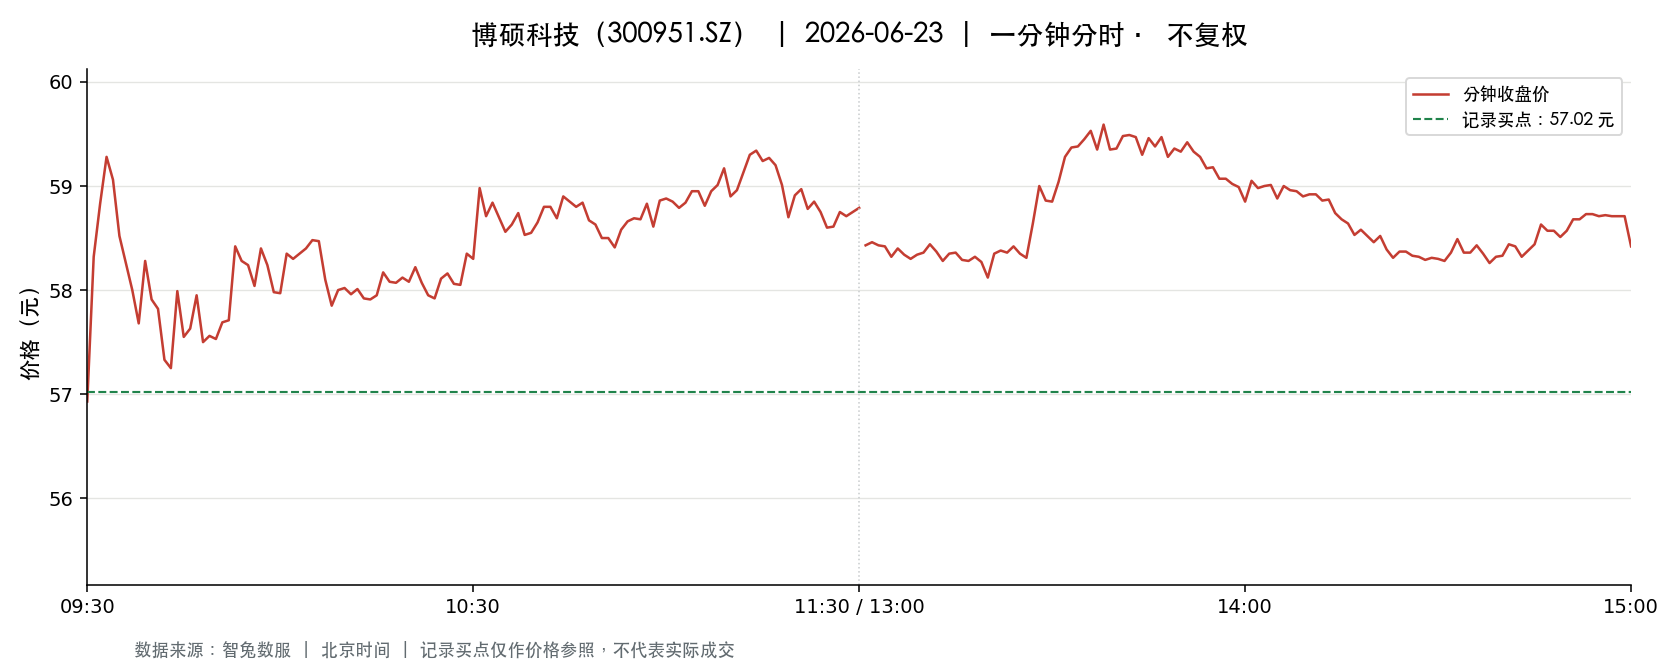

Source data for this figure (header and first rows):
t, o, h, l, c, v, a, pc, sf
2026-06-23 09:30:00, 56.93, 56.93, 56.93, 56.93, 1222, 6956846, 58.28, 0.0
2026-06-23 09:31:00, 57.02, 59.0, 56.53, 58.32, 3542, 20470556, 56.93, 0.0
2026-06-23 09:32:00, 58.73, 59.16, 58.17, 58.83, 3235, 18948674, 58.32, 0.0
2026-06-23 09:33:00, 58.95, 59.51, 58.38, 59.28, 2494, 14688631, 58.83, 0.0
2026-06-23 09:34:00, 59.34, 59.35, 58.84, 59.06, 2293, 13563166, 59.28, 0.0
2026-06-23 09:35:00, 59.06, 59.06, 58.52, 58.52, 2215, 13023811, 59.06, 0.0
2026-06-23 09:36:00, 58.4, 58.4, 58.18, 58.26, 1167, 6809855, 58.52, 0.0
2026-06-23 09:37:00, 58.26, 58.65, 58.0, 58.0, 716.0, 4179960, 58.26, 0.0
2026-06-23 09:38:00, 57.96, 58.06, 57.63, 57.68, 1442, 8337274, 58.0, 0.0
2026-06-23 09:39:00, 57.72, 58.3, 57.7, 58.28, 941.0, 5443590, 57.68, 0.0
2026-06-23 09:40:00, 58.26, 58.27, 57.73, 57.91, 1081, 6275829, 58.28, 0.0
2026-06-23 09:41:00, 57.9, 58.12, 57.81, 57.82, 616.0, 3564947, 57.91, 0.0
2026-06-23 09:42:00, 57.81, 57.81, 57.33, 57.33, 1585, 9115570, 57.82, 0.0
2026-06-23 09:43:00, 57.23, 57.53, 57.23, 57.25, 1327, 7606228, 57.33, 0.0
2026-06-23 09:44:00, 57.6, 58.13, 57.44, 57.99, 785.0, 4537502, 57.25, 0.0
2026-06-23 09:45:00, 57.98, 57.98, 57.51, 57.55, 602.0, 3472421, 57.99, 0.0
2026-06-23 09:46:00, 57.54, 57.7, 57.39, 57.63, 727.0, 4175168, 57.55, 0.0
2026-06-23 09:47:00, 57.71, 58.05, 57.59, 57.95, 966.0, 5589067, 57.63, 0.0
2026-06-23 09:48:00, 57.87, 57.95, 57.5, 57.5, 335.0, 1936300, 57.95, 0.0
2026-06-23 09:49:00, 57.5, 57.57, 57.44, 57.56, 568.0, 3267187, 57.5, 0.0
2026-06-23 09:50:00, 57.64, 57.81, 57.51, 57.53, 436.0, 2514957, 57.56, 0.0
2026-06-23 09:51:00, 57.53, 57.69, 57.46, 57.69, 811.0, 4665377, 57.53, 0.0
2026-06-23 09:52:00, 57.74, 57.83, 57.68, 57.71, 359.0, 2072787, 57.69, 0.0
2026-06-23 09:53:00, 57.71, 58.42, 57.7, 58.42, 908.0, 5263560, 57.71, 0.0
2026-06-23 09:54:00, 58.42, 58.42, 58.11, 58.28, 408.0, 2379963, 58.42, 0.0
2026-06-23 09:55:00, 58.31, 58.31, 58.1, 58.24, 574.0, 3344103, 58.28, 0.0
2026-06-23 09:56:00, 58.24, 58.24, 58.01, 58.04, 411.0, 2388224, 58.24, 0.0
2026-06-23 09:57:00, 58.04, 58.5, 58.01, 58.4, 686.0, 4003523, 58.04, 0.0
2026-06-23 09:58:00, 58.42, 58.42, 58.16, 58.24, 435.0, 2534473, 58.4, 0.0
2026-06-23 09:59:00, 58.24, 58.25, 57.98, 57.98, 289.0, 1679352, 58.24, 0.0
2026-06-23 10:00:00, 57.98, 57.99, 57.73, 57.97, 580.0, 3357196, 57.98, 0.0
2026-06-23 10:01:00, 57.98, 58.42, 57.92, 58.35, 520.0, 3021361, 57.97, 0.0
2026-06-23 10:02:00, 58.35, 58.38, 58.3, 58.3, 221.0, 1289487, 58.35, 0.0
2026-06-23 10:03:00, 58.29, 58.38, 58.23, 58.35, 478.0, 2786487, 58.3, 0.0
2026-06-23 10:04:00, 58.34, 58.58, 58.32, 58.4, 480.0, 2804916, 58.35, 0.0
2026-06-23 10:05:00, 58.38, 58.48, 58.35, 58.48, 384.0, 2241896, 58.4, 0.0
2026-06-23 10:06:00, 58.56, 58.58, 58.47, 58.47, 293.0, 1716827, 58.48, 0.0
2026-06-23 10:07:00, 58.45, 58.45, 58.08, 58.1, 824.0, 4804117, 58.47, 0.0
2026-06-23 10:08:00, 58.1, 58.1, 57.85, 57.85, 358.0, 2075044, 58.1, 0.0
2026-06-23 10:09:00, 57.97, 58.1, 57.97, 58.0, 199.0, 1153805, 57.85, 0.0
2026-06-23 10:10:00, 58.05, 58.09, 58.0, 58.02, 107.0, 620970, 58.0, 0.0
2026-06-23 10:11:00, 58.01, 58.08, 57.96, 57.96, 232.0, 1345980, 58.02, 0.0
2026-06-23 10:12:00, 57.94, 58.03, 57.94, 58.01, 304.0, 1762708, 57.96, 0.0
2026-06-23 10:13:00, 58.02, 58.06, 57.91, 57.92, 185.0, 1073058, 58.01, 0.0
2026-06-23 10:14:00, 57.95, 57.95, 57.84, 57.91, 679.0, 3930020, 57.92, 0.0
2026-06-23 10:15:00, 57.87, 57.95, 57.83, 57.95, 185.0, 1070418, 57.91, 0.0
2026-06-23 10:16:00, 58.0, 58.28, 57.91, 58.17, 477.0, 2771433, 57.95, 0.0
2026-06-23 10:17:00, 58.22, 58.23, 58.07, 58.08, 148.0, 860952, 58.17, 0.0
2026-06-23 10:18:00, 58.07, 58.14, 58.06, 58.07, 114.0, 662248, 58.08, 0.0
2026-06-23 10:19:00, 58.08, 58.2, 58.07, 58.12, 392.0, 2278521, 58.07, 0.0
2026-06-23 10:20:00, 58.18, 58.18, 58.07, 58.08, 124.0, 720417, 58.12, 0.0
2026-06-23 10:21:00, 58.08, 58.22, 58.07, 58.22, 229.0, 1331470, 58.08, 0.0
2026-06-23 10:22:00, 58.18, 58.18, 58.07, 58.07, 220.0, 1279260, 58.22, 0.0
2026-06-23 10:23:00, 58.05, 58.05, 57.91, 57.95, 349.0, 2022317, 58.07, 0.0
2026-06-23 10:24:00, 57.92, 58.02, 57.91, 57.92, 263.0, 1523842, 57.95, 0.0
2026-06-23 10:25:00, 57.92, 58.11, 57.9, 58.11, 295.0, 1709104, 57.92, 0.0
2026-06-23 10:26:00, 58.22, 58.23, 58.14, 58.16, 110.0, 640089, 58.11, 0.0
2026-06-23 10:27:00, 58.16, 58.16, 58.06, 58.06, 194.0, 1127127, 58.16, 0.0
2026-06-23 10:28:00, 58.07, 58.08, 58.0, 58.05, 134.0, 777699, 58.06, 0.0
2026-06-23 10:29:00, 58.12, 58.41, 58.12, 58.35, 395.0, 2303223, 58.05, 0.0
... 181 more rows
